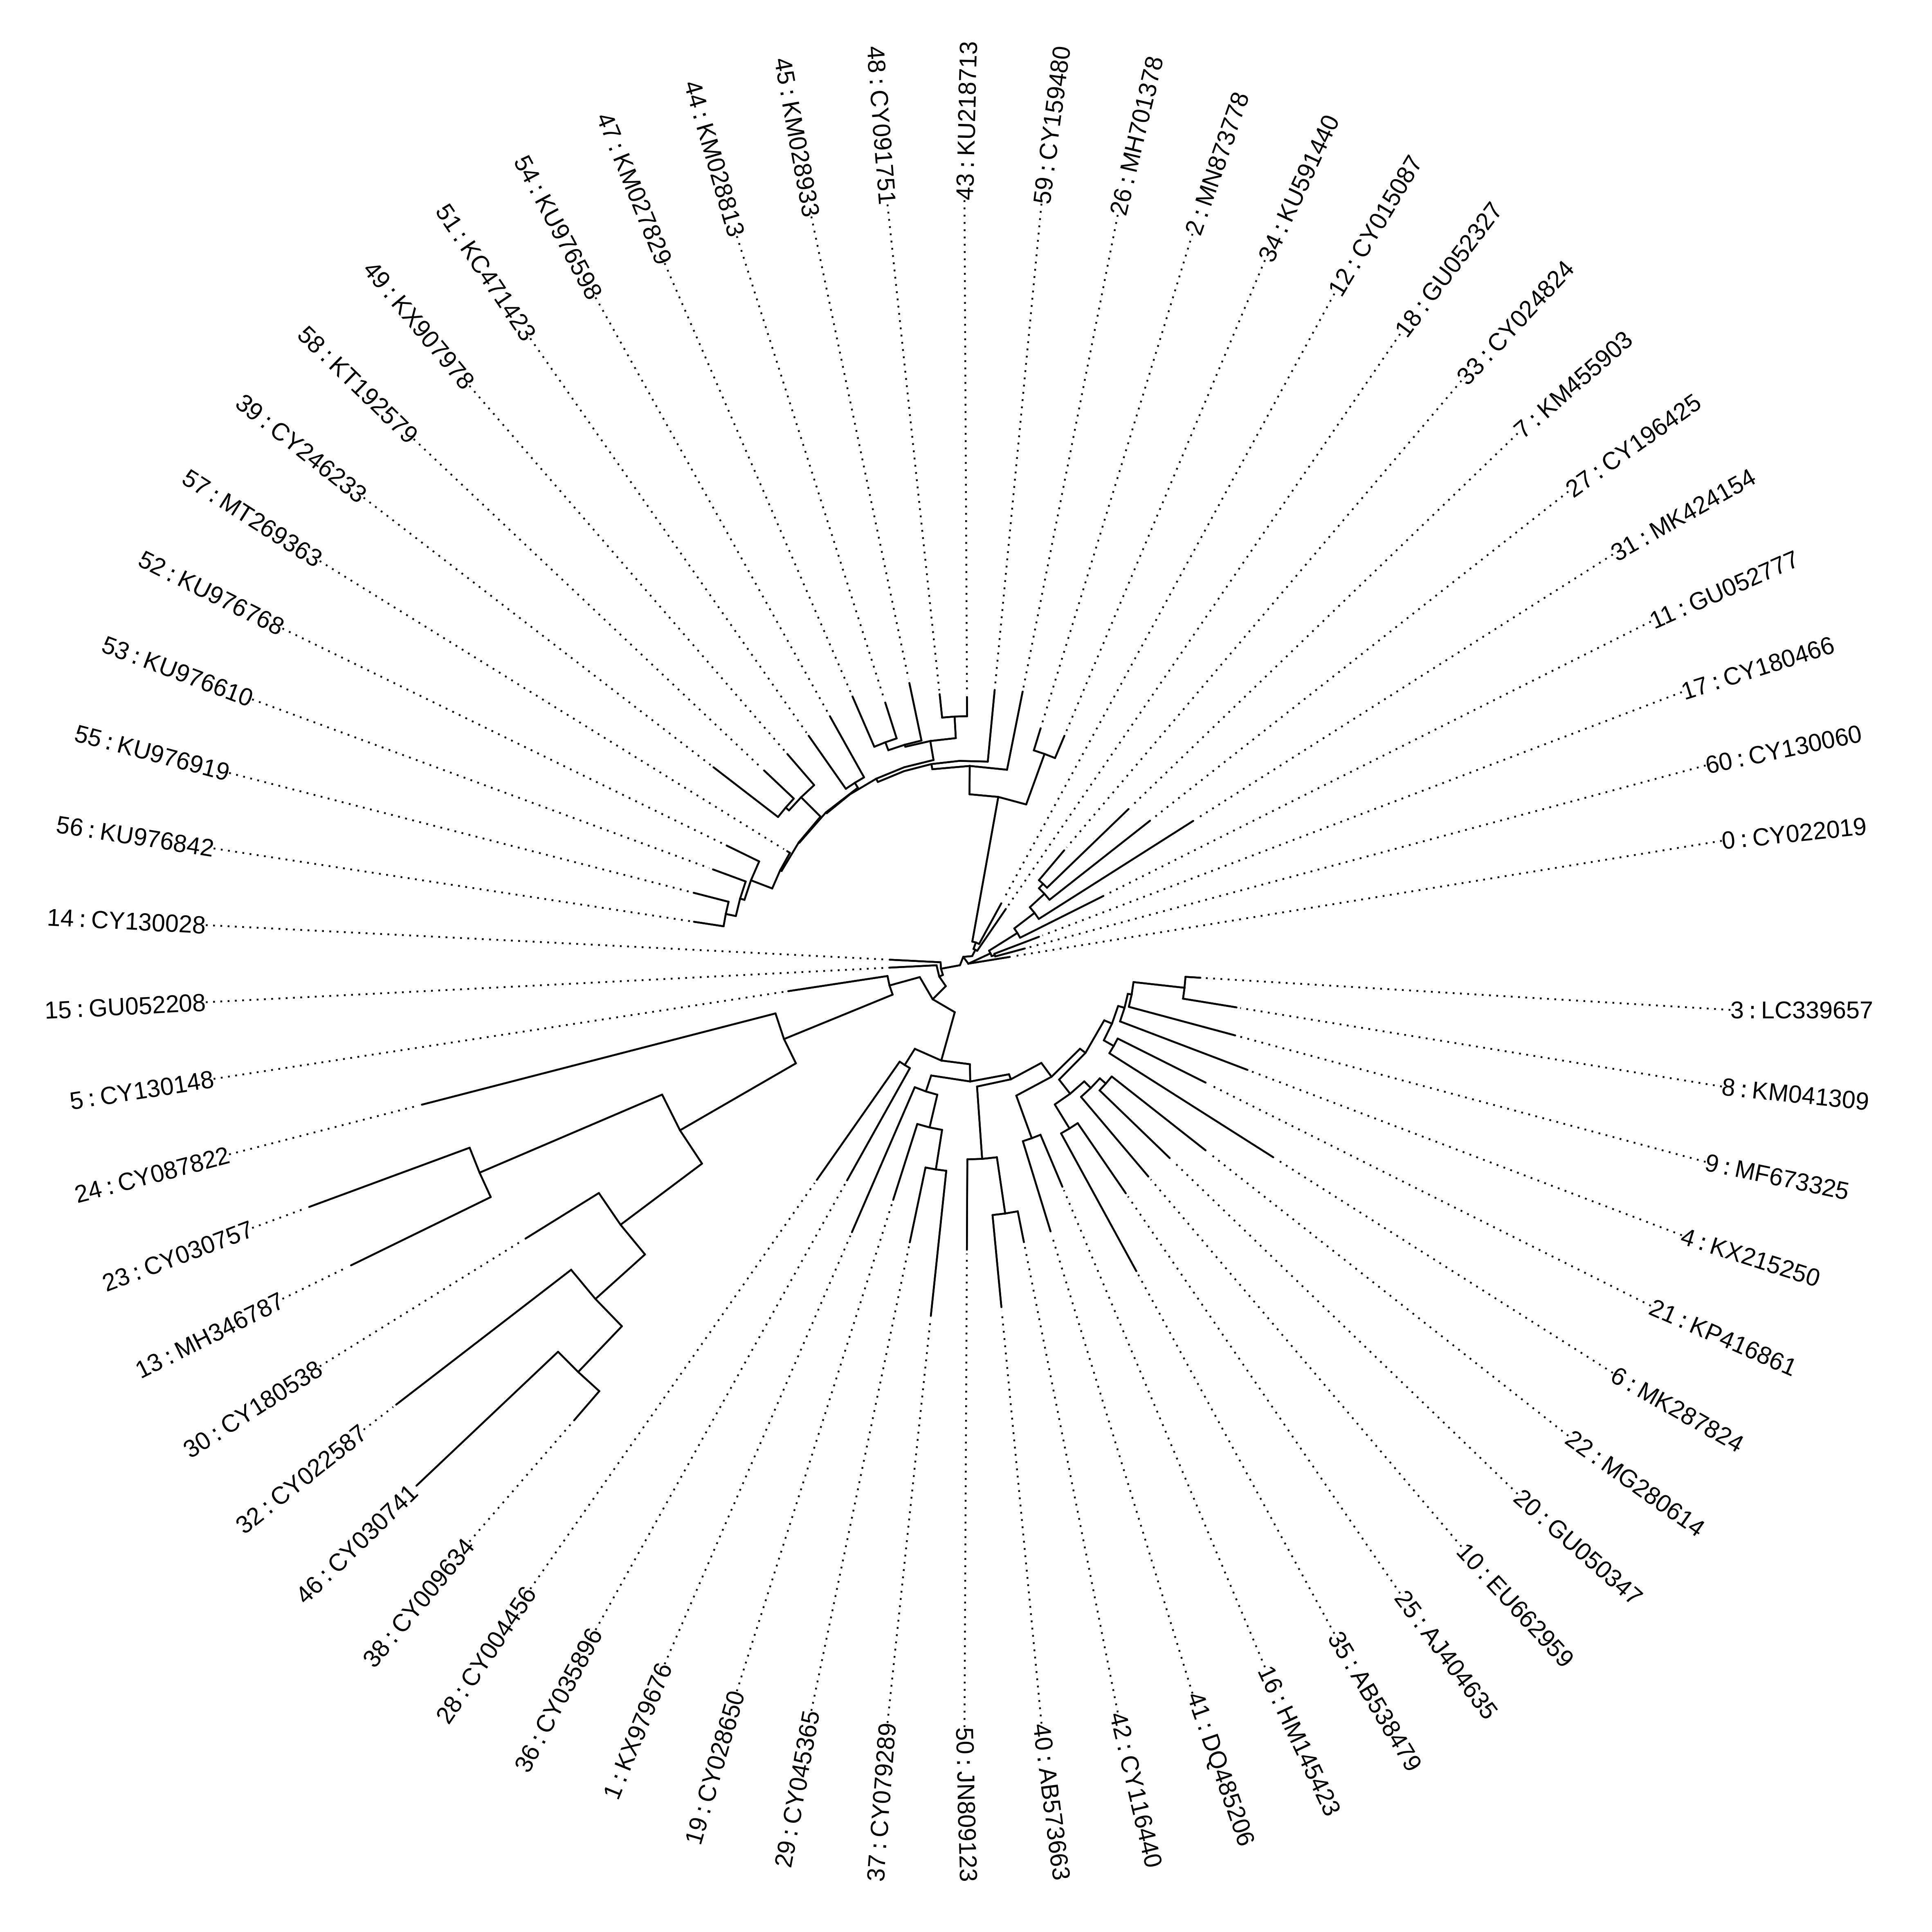

Data behind this chart, as committed beside it:
accession, cluster, size
CY022019, 0, 78
KX979676, 1, 482
MN873778, 2, 2
LC339657, 3, 3134
KX215250, 4, 190
CY130148, 5, 3
MK287824, 6, 5
KM455903, 7, 9
KM041309, 8, 2
MF673325, 9, 73
EU662959, 10, 2
GU052777, 11, 6
CY015087, 12, 2
MH346787, 13, 4
CY130028, 14, 5
GU052208, 15, 9
HM145423, 16, 374
CY180466, 17, 2
GU052327, 18, 3
CY028650, 19, 2
GU050347, 20, 1354
KP416861, 21, 189
MG280614, 22, 1824
CY030757, 23, 144
CY087822, 24, 3
AJ404635, 25, 57
MH701378, 26, 12075
CY196425, 27, 136
CY004456, 28, 5
CY045365, 29, 4
CY180538, 30, 29
MK424154, 31, 88
CY022587, 32, 1366
CY024824, 33, 8616
KU591440, 34, 17823
AB538479, 35, 4
CY035896, 36, 8
CY079289, 37, 3
CY009634, 38, 6
CY246233, 39, 2
AB573663, 40, 3
DQ485206, 41, 79
CY116440, 42, 567
KU218713, 43, 4
KM028813, 44, 2
KM028933, 45, 2
CY030741, 46, 230
KM027829, 47, 14
CY091751, 48, 2
KX907978, 49, 3044
JN809123, 50, 2
KC471423, 51, 2
KU976768, 52, 22
KU976610, 53, 2
KU976598, 54, 6
KU976919, 55, 6
KU976842, 56, 2
MT269363, 57, 170
KT192579, 58, 627
CY159480, 59, 2
... 1 more rows
